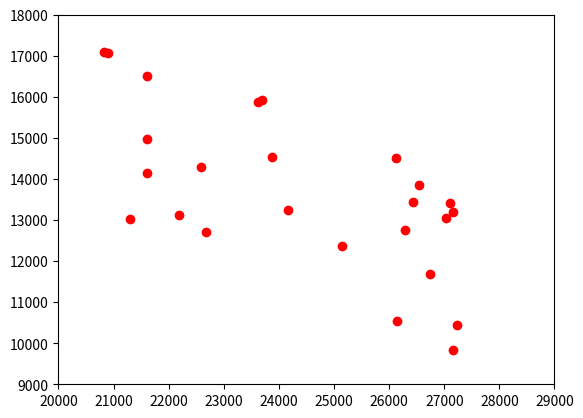

Write Python code to recreate this figure.
import matplotlib.pyplot as plt

data = [
    (20833.3333, 17100.0000),
    (20900.0000, 17066.6667),
    (21300.0000, 13016.6667),
    (21600.0000, 14150.0000),
    (21600.0000, 14966.6667),
    (21600.0000, 16500.0000),
    (22183.3333, 13133.3333),
    (22583.3333, 14300.0000),
    (22683.3333, 12716.6667),
    (23616.6667, 15866.6667),
    (23700.0000, 15933.3333),
    (23883.3333, 14533.3333),
    (24166.6667, 13250.0000),
    (25149.1667, 12365.8333),
    (26133.3333, 14500.0000),
    (26150.0000, 10550.0000),
    (26283.3333, 12766.6667),
    (26433.3333, 13433.3333),
    (26550.0000, 13850.0000),
    (26733.3333, 11683.3333),
    (27026.1111, 13051.9444),
    (27096.1111, 13415.8333),
    (27153.6111, 13203.3333),
    (27166.6667, 9833.3333),
    (27233.3333, 10450.0000)
]
xs = []
for point in data:
    xs.append(point[0])
ys = []
for point in data:
    ys.append(point[1])

plt.plot(xs, ys, 'ro')
plt.axis([20000, 29000, 9000, 18000])
plt.show()
